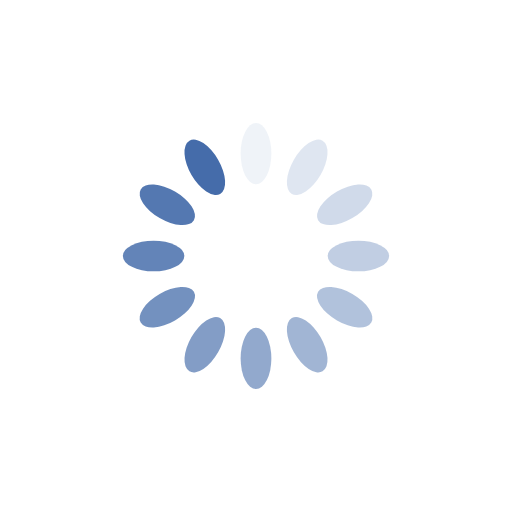
t = 0.00 s
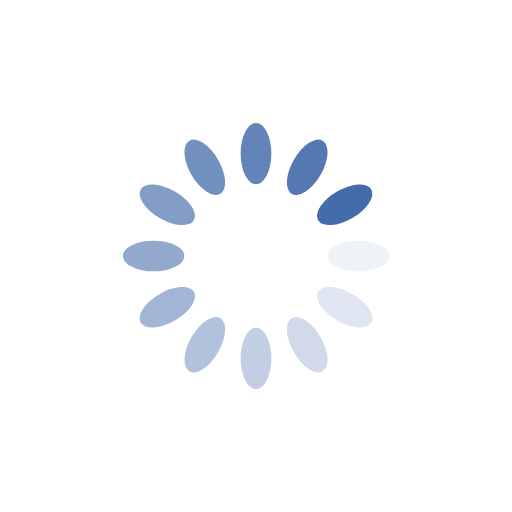
t = 0.25 s
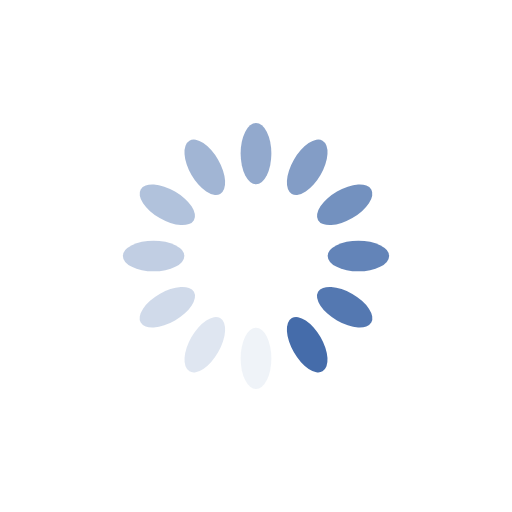
t = 0.50 s
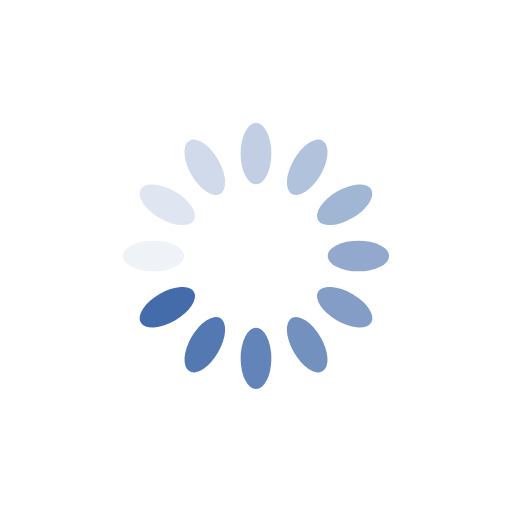
t = 0.75 s

The animated SVG that drew these frames (rendered in a browser with its animation timeline set to each time). Animation: 12 SMIL elements (animate=12); one cycle of 1.00 s, repeats indefinitely.

<?xml version="1.0" encoding="utf-8"?>
<svg xmlns="http://www.w3.org/2000/svg" xmlns:xlink="http://www.w3.org/1999/xlink" style="margin: auto; display: block; shape-rendering: auto; animation-play-state: running; animation-delay: 0s;" width="200px" height="200px" viewBox="0 0 100 100" preserveAspectRatio="xMidYMid">
<g transform="rotate(0 50 50)" style="animation-play-state: running; animation-delay: 0s;">
  <rect x="47" y="24" rx="3" ry="6" width="6" height="12" fill="#456caa" style="animation-play-state: running; animation-delay: 0s;">
    <animate attributeName="opacity" values="1;0" keyTimes="0;1" dur="1s" begin="-0.9166666666666666s" repeatCount="indefinite" style="animation-play-state: running; animation-delay: 0s;"></animate>
  </rect>
</g><g transform="rotate(30 50 50)" style="animation-play-state: running; animation-delay: 0s;">
  <rect x="47" y="24" rx="3" ry="6" width="6" height="12" fill="#456caa" style="animation-play-state: running; animation-delay: 0s;">
    <animate attributeName="opacity" values="1;0" keyTimes="0;1" dur="1s" begin="-0.8333333333333334s" repeatCount="indefinite" style="animation-play-state: running; animation-delay: 0s;"></animate>
  </rect>
</g><g transform="rotate(60 50 50)" style="animation-play-state: running; animation-delay: 0s;">
  <rect x="47" y="24" rx="3" ry="6" width="6" height="12" fill="#456caa" style="animation-play-state: running; animation-delay: 0s;">
    <animate attributeName="opacity" values="1;0" keyTimes="0;1" dur="1s" begin="-0.75s" repeatCount="indefinite" style="animation-play-state: running; animation-delay: 0s;"></animate>
  </rect>
</g><g transform="rotate(90 50 50)" style="animation-play-state: running; animation-delay: 0s;">
  <rect x="47" y="24" rx="3" ry="6" width="6" height="12" fill="#456caa" style="animation-play-state: running; animation-delay: 0s;">
    <animate attributeName="opacity" values="1;0" keyTimes="0;1" dur="1s" begin="-0.6666666666666666s" repeatCount="indefinite" style="animation-play-state: running; animation-delay: 0s;"></animate>
  </rect>
</g><g transform="rotate(120 50 50)" style="animation-play-state: running; animation-delay: 0s;">
  <rect x="47" y="24" rx="3" ry="6" width="6" height="12" fill="#456caa" style="animation-play-state: running; animation-delay: 0s;">
    <animate attributeName="opacity" values="1;0" keyTimes="0;1" dur="1s" begin="-0.5833333333333334s" repeatCount="indefinite" style="animation-play-state: running; animation-delay: 0s;"></animate>
  </rect>
</g><g transform="rotate(150 50 50)" style="animation-play-state: running; animation-delay: 0s;">
  <rect x="47" y="24" rx="3" ry="6" width="6" height="12" fill="#456caa" style="animation-play-state: running; animation-delay: 0s;">
    <animate attributeName="opacity" values="1;0" keyTimes="0;1" dur="1s" begin="-0.5s" repeatCount="indefinite" style="animation-play-state: running; animation-delay: 0s;"></animate>
  </rect>
</g><g transform="rotate(180 50 50)" style="animation-play-state: running; animation-delay: 0s;">
  <rect x="47" y="24" rx="3" ry="6" width="6" height="12" fill="#456caa" style="animation-play-state: running; animation-delay: 0s;">
    <animate attributeName="opacity" values="1;0" keyTimes="0;1" dur="1s" begin="-0.4166666666666667s" repeatCount="indefinite" style="animation-play-state: running; animation-delay: 0s;"></animate>
  </rect>
</g><g transform="rotate(210 50 50)" style="animation-play-state: running; animation-delay: 0s;">
  <rect x="47" y="24" rx="3" ry="6" width="6" height="12" fill="#456caa" style="animation-play-state: running; animation-delay: 0s;">
    <animate attributeName="opacity" values="1;0" keyTimes="0;1" dur="1s" begin="-0.3333333333333333s" repeatCount="indefinite" style="animation-play-state: running; animation-delay: 0s;"></animate>
  </rect>
</g><g transform="rotate(240 50 50)" style="animation-play-state: running; animation-delay: 0s;">
  <rect x="47" y="24" rx="3" ry="6" width="6" height="12" fill="#456caa" style="animation-play-state: running; animation-delay: 0s;">
    <animate attributeName="opacity" values="1;0" keyTimes="0;1" dur="1s" begin="-0.25s" repeatCount="indefinite" style="animation-play-state: running; animation-delay: 0s;"></animate>
  </rect>
</g><g transform="rotate(270 50 50)" style="animation-play-state: running; animation-delay: 0s;">
  <rect x="47" y="24" rx="3" ry="6" width="6" height="12" fill="#456caa" style="animation-play-state: running; animation-delay: 0s;">
    <animate attributeName="opacity" values="1;0" keyTimes="0;1" dur="1s" begin="-0.16666666666666666s" repeatCount="indefinite" style="animation-play-state: running; animation-delay: 0s;"></animate>
  </rect>
</g><g transform="rotate(300 50 50)" style="animation-play-state: running; animation-delay: 0s;">
  <rect x="47" y="24" rx="3" ry="6" width="6" height="12" fill="#456caa" style="animation-play-state: running; animation-delay: 0s;">
    <animate attributeName="opacity" values="1;0" keyTimes="0;1" dur="1s" begin="-0.08333333333333333s" repeatCount="indefinite" style="animation-play-state: running; animation-delay: 0s;"></animate>
  </rect>
</g><g transform="rotate(330 50 50)" style="animation-play-state: running; animation-delay: 0s;">
  <rect x="47" y="24" rx="3" ry="6" width="6" height="12" fill="#456caa" style="animation-play-state: running; animation-delay: 0s;">
    <animate attributeName="opacity" values="1;0" keyTimes="0;1" dur="1s" begin="0s" repeatCount="indefinite" style="animation-play-state: running; animation-delay: 0s;"></animate>
  </rect>
</g>
<!-- [ldio] generated by https://loading.io/ --></svg>
